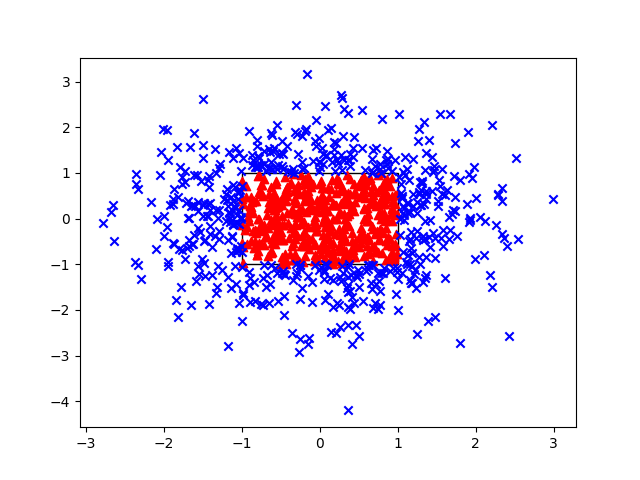

Values plotted in this chart, from the file beside it:
a, b, Y
-1.296, -0.2749, 1
0.9363, -0.8981, 0
-1.612, 1.876, 1
-1.628, -0.5646, 1
-0.3131, 1.888, 1
0.1375, 1.993, 1
-2.335, -1.022, 1
0.3815, 0.5339, 0
-1.338, 1.523, 1
0.8135, 0.6477, 0
0.414, -0.32, 0
-0.1994, -0.6035, 0
-0.9007, 0.3039, 0
-0.4921, -0.2932, 0
0.187, -0.8956, 0
0.04324, 1.191, 1
-0.8791, 0.2512, 0
0.5488, -1.798, 1
-0.3161, 0.09613, 0
-0.466, 1.407, 1
-0.5178, 1.411, 1
-0.4898, 1.156, 1
0.4108, -0.6464, 0
0.9006, -1.141, 1
-0.2401, -0.5998, 0
-1.423, -1.869, 1
-0.5567, -0.2638, 0
-0.09456, -1.397, 1
-0.6303, 0.4059, 0
0.3391, 0.5102, 0
-0.5781, 0.224, 0
0.5594, 0.9169, 0
1.355, -1.304, 1
0.5918, -1.144, 1
-0.7775, 1.335, 1
-0.7547, 1.178, 1
-1.73, 1.053, 1
1.246, 0.131, 1
0.7476, -1.184, 1
1.336, 0.3299, 1
0.3565, -1.063, 1
0.04477, -0.08047, 0
0.5793, 0.4592, 0
-1.678, -0.4705, 1
-0.01018, 1.248, 1
0.8108, -0.3184, 0
0.5881, 0.7462, 0
-1.278, 1.207, 1
0.7888, -1.195, 1
-1.301, -1.048, 1
0.8452, -0.2035, 0
0.157, -0.751, 0
-1.77, 0.7673, 1
-0.8309, 1.137, 1
0.8784, 1.115, 1
-2.354, 0.9837, 1
1.252, 0.3556, 1
-0.8791, -0.491, 0
-1.815, -2.15, 1
0.1137, -0.1784, 0
... 940 more rows
